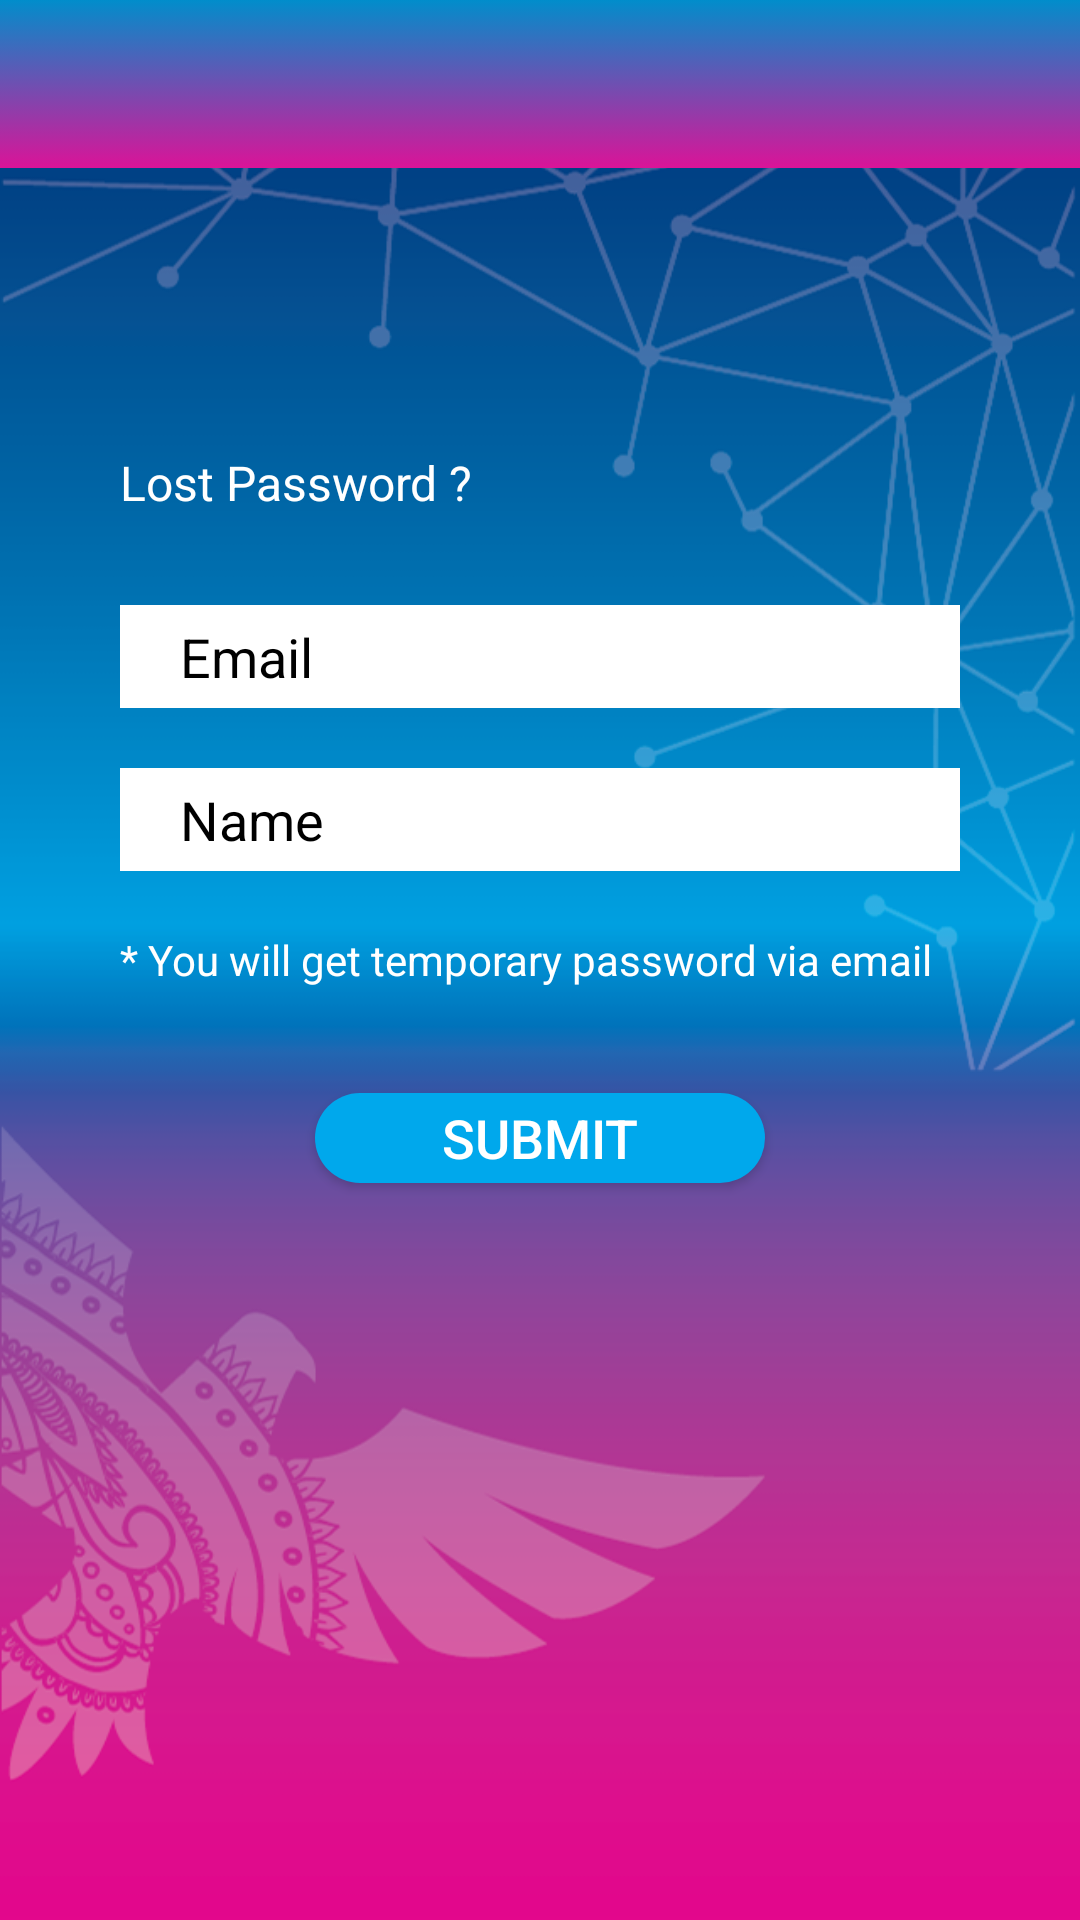

The Android layout XML behind this screen, and the referenced resources:
<!-- AndroidManifest.xml: application theme MyOwntheme -->
<!-- res/layout/lost_password_fragment.xml -->
<?xml version="1.0" encoding="utf-8"?>
<LinearLayout xmlns:android="http://schemas.android.com/apk/res/android"
    android:layout_width="match_parent"
    android:layout_height="match_parent"
    android:background="@drawable/bg_new_copy"
    android:id="@+id/parent"
    android:orientation="vertical">
    <include
        layout="@layout/toolbar_login_new"/>

    <LinearLayout
        android:layout_marginTop="50dp"
        android:layout_marginLeft="40dp"
        android:layout_marginRight="40dp"
        android:layout_width="match_parent"
        android:layout_height="match_parent"
        android:orientation="vertical">

        <TextView
            android:layout_width="wrap_content"
            android:layout_height="wrap_content"
            android:text="Lost Password ?"
            android:textColor="@color/white"
            android:textSize="16sp" />

        <EditText
            android:id="@+id/edt_email_forgot"
            android:layout_width="match_parent"
            android:layout_height="wrap_content"
            android:layout_marginTop="30dp"
            android:background="@color/white"
            android:drawablePadding="10dp"
            android:hint="Email"
            android:paddingBottom="5dp"
            android:paddingLeft="20dp"
            android:paddingTop="5dp"
            android:singleLine="true"
            android:textColor="@color/black"
            android:textColorHint="@color/black" />

        <EditText
            android:id="@+id/edt_name_forgot"
            android:layout_width="match_parent"
            android:layout_height="wrap_content"
            android:layout_marginTop="20dp"
            android:background="@color/white"
            android:drawablePadding="10dp"
            android:hint="Name"
            android:paddingBottom="5dp"
            android:paddingLeft="20dp"
            android:paddingTop="5dp"
            android:singleLine="true"
            android:textColor="@color/black"
            android:textColorHint="@color/black" />

        <TextView
            android:layout_width="wrap_content"
            android:layout_height="wrap_content"
            android:layout_marginTop="20dp"
            android:text="* You will get temporary password via email"
            android:textColor="@color/white"
            android:textSize="14sp" />

        <Button
            android:id="@+id/btn_submit_lost"
            android:layout_width="150dp"
            android:layout_height="30dp"
            android:layout_gravity="center"
            android:layout_marginTop="35dp"
            android:background="@drawable/btn_rounded_biru"
            android:text="SUBMIT"
            android:textColor="@color/white"
            android:textSize="18sp" />

    </LinearLayout>



</LinearLayout>
<!-- res/layout/toolbar_login_new.xml (included above) -->
<?xml version="1.0" encoding="utf-8"?>
<android.support.design.widget.CoordinatorLayout xmlns:android="http://schemas.android.com/apk/res/android"
    android:id="@+id/main_content"
    android:layout_width="match_parent"
    android:layout_height="wrap_content"
    android:background="@android:color/transparent">

    <android.support.v7.widget.Toolbar xmlns:android="http://schemas.android.com/apk/res/android"
        android:id="@+id/toolbar"
        android:layout_width="match_parent"
        android:layout_height="wrap_content"
        android:background="@drawable/gradient_selector">

    </android.support.v7.widget.Toolbar>

    <ImageView
        android:layout_gravity="center"
        android:layout_width="120dp"
        android:layout_height="100dp"
        android:layout_marginLeft="10dp"
        android:background="@android:color/transparent"
        android:src="@drawable/logoapps" />

</android.support.design.widget.CoordinatorLayout>
<!-- resources referenced by this layout -->
<resources>
  <color name="black">#000000</color>
  <color name="white">#ffffff</color>
  <!-- drawable bg_new_copy: png bitmap (drawable, 177573 bytes) -->
  <!-- drawable btn_rounded_biru (drawable) -->
  <?xml version="1.0" encoding="utf-8"?>
  <shape xmlns:android="http://schemas.android.com/apk/res/android"
      android:shape="rectangle">
      <corners
          android:bottomLeftRadius="20dp"
          android:bottomRightRadius="20dp"
          android:topLeftRadius="20dp"
          android:topRightRadius="20dp" />
      <solid android:color="@color/biru_light"/>
      <size
          android:width="150dp"
          android:height="50dp" />
  
  </shape>
  <!-- drawable gradient_selector (drawable) -->
  <?xml version="1.0" encoding="utf-8"?>
      <selector xmlns:android="http://schemas.android.com/apk/res/android">
          <item>
              <shape>
                  <gradient
                      android:angle="90"
                      android:startColor="#db1398"
                      android:endColor="#018dcb"
                      android:type="linear" />
              </shape>
          </item>
  </selector>
  <style name="MyOwntheme" parent="MyOwntheme.Base" />
  <color name="biru_light">#00a8ec</color>
  <style name="MyOwntheme.Base" parent="Theme.AppCompat.Light.DarkActionBar">
  
          <item name="windowNoTitle">true</item>
          <item name="windowActionBar">false</item>
          <item name="colorPrimary">#018dcb</item>
          <item name="colorPrimaryDark">#018dcb</item>
          
          
          
          
      </style>
</resources>
